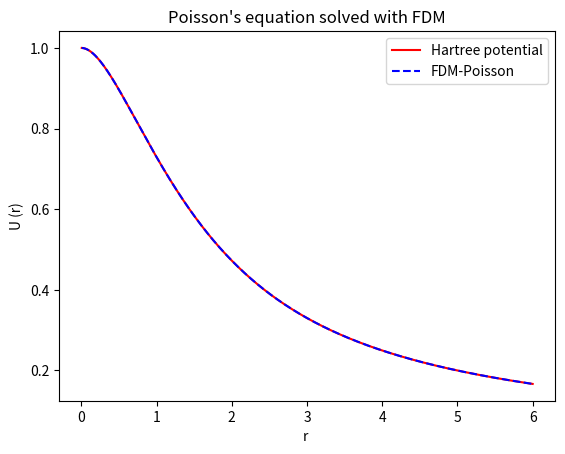

Write the Python code that produced this figure.
import numpy as np
from matplotlib import pyplot as plt
#Poissons eq. using FDM
alpha = np.array([0.297104, 1.236745, 5.749982, 38.216677])



N = 1000
a = float(0)
b = float(6)
h = (b-a)/N


rho = np.arange(1,N+1)*h
hydrogen_density = 1/np.pi*np.exp(-2*rho)

def generate_hydrogen_wavefunction_FDM(rho):
    #Coefficient matrix
    _A = np.diag((h**-2 -rho**-1),0)+np.diag(-np.ones(N-1)/(2*h**2),1)+np.diag(-np.ones(N-1)/(2*h**2),-1)
    #Eigenvalue solution
    (E,X) = np.linalg.eig(_A)
    epsilon = np.min(E).real
    
    temp = X[:,np.argmin(E)]
    temp = np.sqrt(np.trapz(temp**2,rho))*np.sign(temp[0])
    
    wavefunction = np.sqrt(4*np.pi)*temp*rho**-1
    return (epsilon,wavefunction)



def generate_hartree_analytical(r):
    V_H = np.zeros(N)
    for i in range(0,N):
        V_H[i] = rho[i]**-1 - (1+ rho[i]**-1)*np.e**(-2*rho[i])
    return V_H

def generate_poisson_solution_FDM(rho,a,b):
    #A = coeff matrix for the discrete domain
    _A = np.diag(-2*np.ones(N),0)+np.diag(np.ones(N-1),1)+np.diag(np.ones(N-1),-1)
    temp_potential = -4*np.pi*h**2*rho*hydrogen_density
    temp_potential[-1] -= 1
    U_0 = np.linalg.solve(_A,temp_potential)
    U = U_0 * rho**-1
    return U
    


hydrogen_wavefunction = generate_hydrogen_wavefunction_FDM(rho)
epsilon = hydrogen_wavefunction[0]
print("Hydrogen ground energy: " + str(epsilon))


plt.plot(rho,generate_hartree_analytical(rho),'red',label = r"Hartree potential")
plt.plot(rho,generate_poisson_solution_FDM(rho,a,b),'b--', label = r"FDM-Poisson")
plt.title("Poisson's equation solved with FDM")
plt.xlabel("r ")
plt.ylabel("U (r)")
plt.legend()
